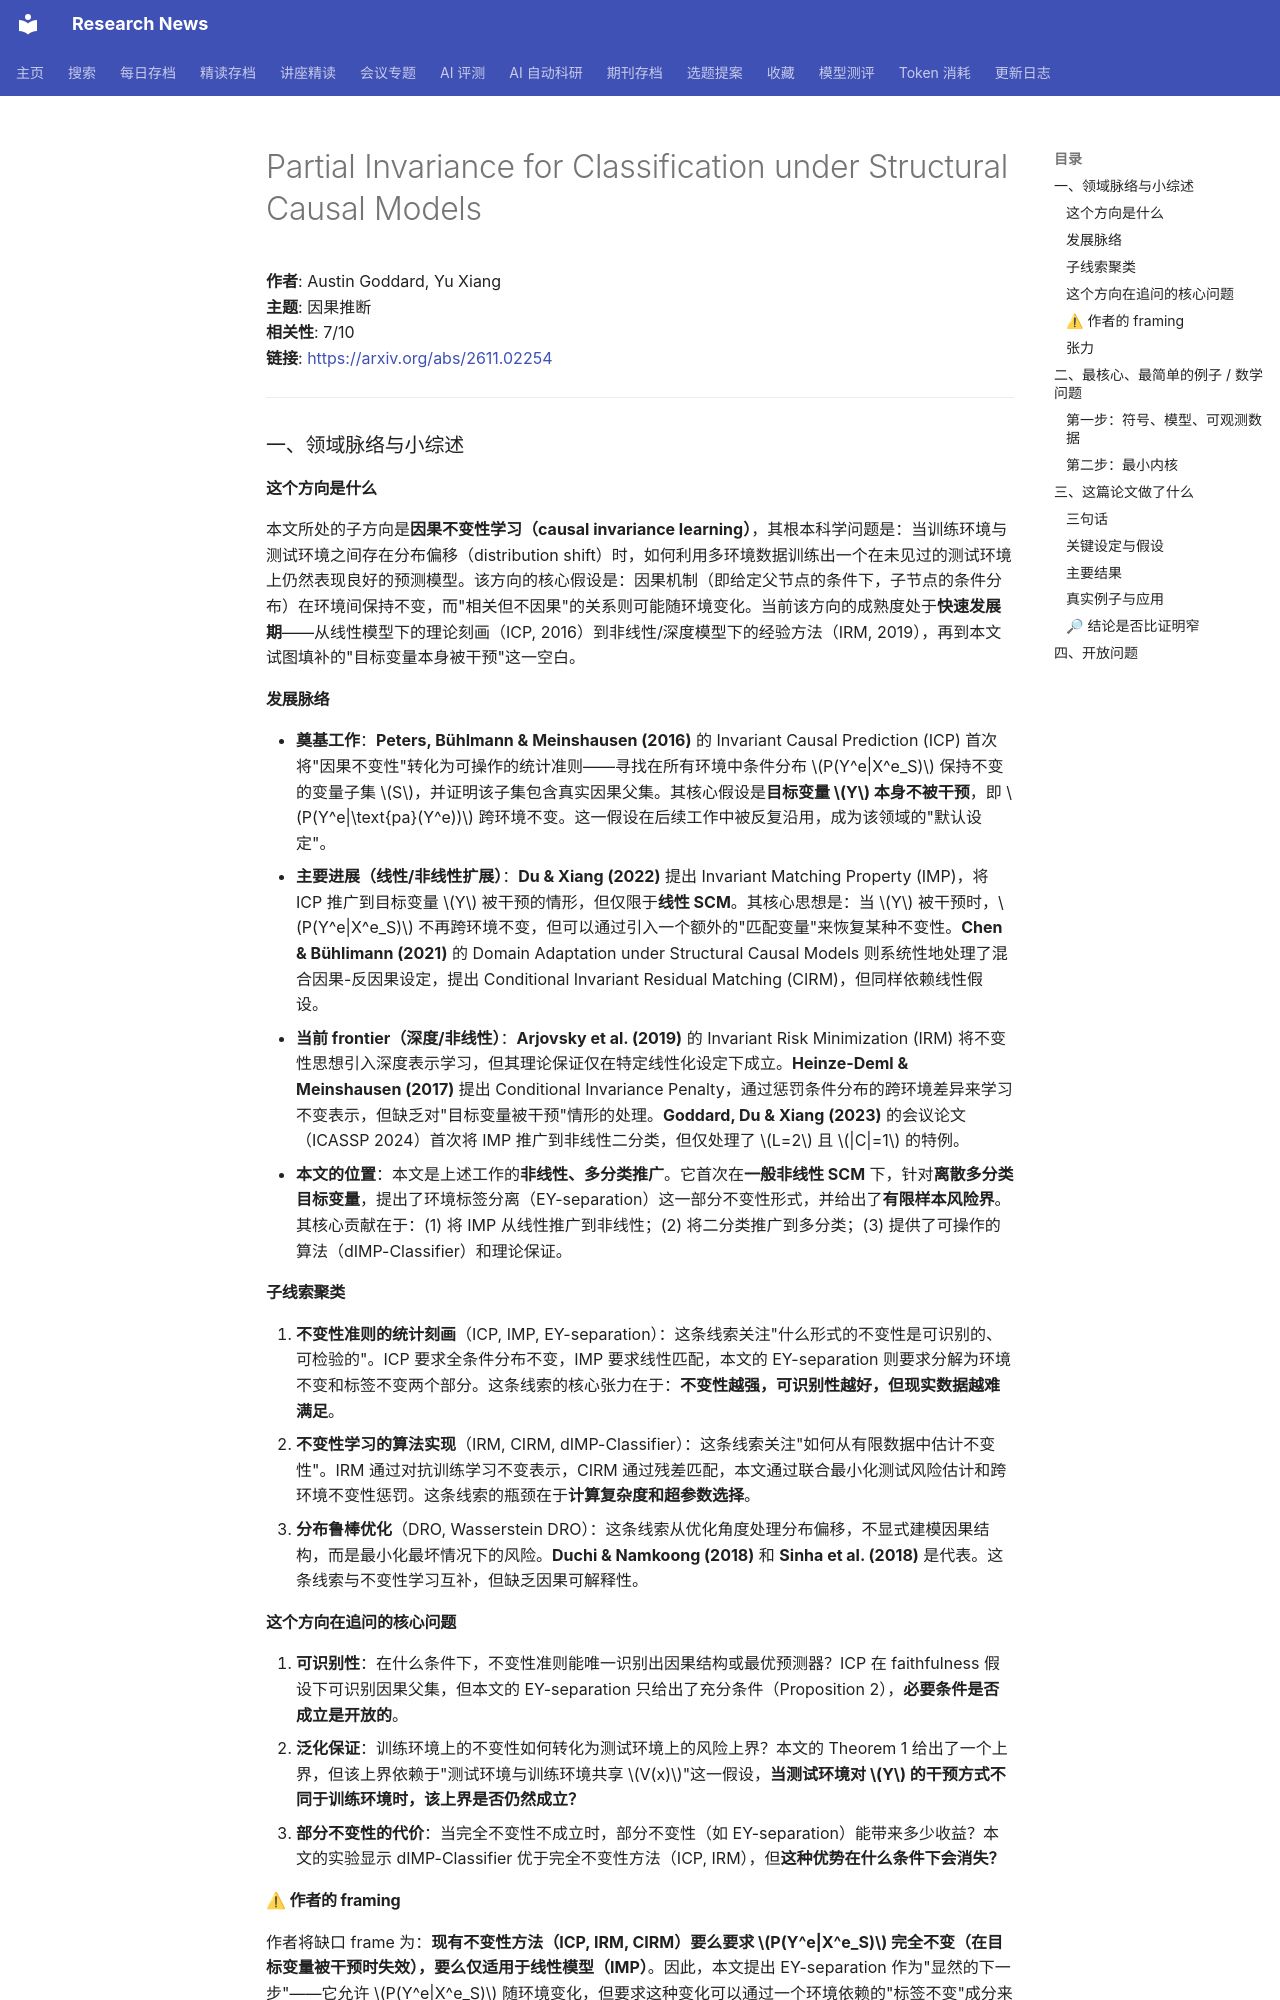

repository: cxy0714/research-news · page: deep_reads/2026-11-04-2611.02254/index.html · generator: mkdocs

# Partial Invariance for Classification under Structural Causal Models

**作者**: Austin Goddard, Yu Xiang  
**主题**: 因果推断  
**相关性**: 7/10  
**链接**: <https://arxiv.org/abs/2611.02254>

---

### 一、领域脉络与小综述

#### 这个方向是什么

本文所处的子方向是**因果不变性学习（causal invariance learning）**，其根本科学问题是：当训练环境与测试环境之间存在分布偏移（distribution shift）时，如何利用多环境数据训练出一个在未见过的测试环境上仍然表现良好的预测模型。该方向的核心假设是：因果机制（即给定父节点的条件下，子节点的条件分布）在环境间保持不变，而"相关但不因果"的关系则可能随环境变化。当前该方向的成熟度处于**快速发展期**——从线性模型下的理论刻画（ICP, 2016）到非线性/深度模型下的经验方法（IRM, 2019），再到本文试图填补的"目标变量本身被干预"这一空白。

#### 发展脉络

- **奠基工作**：**Peters, Bühlmann & Meinshausen (2016)** 的 Invariant Causal Prediction (ICP) 首次将"因果不变性"转化为可操作的统计准则——寻找在所有环境中条件分布 $P(Y^e|X^e_S)$ 保持不变的变量子集 $S$，并证明该子集包含真实因果父集。其核心假设是**目标变量 $Y$ 本身不被干预**，即 $P(Y^e|\text{pa}(Y^e))$ 跨环境不变。这一假设在后续工作中被反复沿用，成为该领域的"默认设定"。
- **主要进展（线性/非线性扩展）**：**Du & Xiang (2022)** 提出 Invariant Matching Property (IMP)，将 ICP 推广到目标变量 $Y$ 被干预的情形，但仅限于**线性 SCM**。其核心思想是：当 $Y$ 被干预时，$P(Y^e|X^e_S)$ 不再跨环境不变，但可以通过引入一个额外的"匹配变量"来恢复某种不变性。**Chen & Bühlimann (2021)** 的 Domain Adaptation under Structural Causal Models 则系统性地处理了混合因果-反因果设定，提出 Conditional Invariant Residual Matching (CIRM)，但同样依赖线性假设。
- **当前 frontier（深度/非线性）**：**Arjovsky et al. (2019)** 的 Invariant Risk Minimization (IRM) 将不变性思想引入深度表示学习，但其理论保证仅在特定线性化设定下成立。**Heinze-Deml & Meinshausen (2017)** 提出 Conditional Invariance Penalty，通过惩罚条件分布的跨环境差异来学习不变表示，但缺乏对"目标变量被干预"情形的处理。**Goddard, Du & Xiang (2023)** 的会议论文（ICASSP 2024）首次将 IMP 推广到非线性二分类，但仅处理了 $L=2$ 且 $|C|=1$ 的特例。
- **本文的位置**：本文是上述工作的**非线性、多分类推广**。它首次在**一般非线性 SCM** 下，针对**离散多分类目标变量**，提出了环境标签分离（EY-separation）这一部分不变性形式，并给出了**有限样本风险界**。其核心贡献在于：(1) 将 IMP 从线性推广到非线性；(2) 将二分类推广到多分类；(3) 提供了可操作的算法（dIMP-Classifier）和理论保证。

#### 子线索聚类

1. **不变性准则的统计刻画**（ICP, IMP, EY-separation）：这条线索关注"什么形式的不变性是可识别的、可检验的"。ICP 要求全条件分布不变，IMP 要求线性匹配，本文的 EY-separation 则要求分解为环境不变和标签不变两个部分。这条线索的核心张力在于：**不变性越强，可识别性越好，但现实数据越难满足**。
2. **不变性学习的算法实现**（IRM, CIRM, dIMP-Classifier）：这条线索关注"如何从有限数据中估计不变性"。IRM 通过对抗训练学习不变表示，CIRM 通过残差匹配，本文通过联合最小化测试风险估计和跨环境不变性惩罚。这条线索的瓶颈在于**计算复杂度和超参数选择**。
3. **分布鲁棒优化**（DRO, Wasserstein DRO）：这条线索从优化角度处理分布偏移，不显式建模因果结构，而是最小化最坏情况下的风险。**Duchi & Namkoong (2018)** 和 **Sinha et al. (2018)** 是代表。这条线索与不变性学习互补，但缺乏因果可解释性。

#### 这个方向在追问的核心问题

1. **可识别性**：在什么条件下，不变性准则能唯一识别出因果结构或最优预测器？ICP 在 faithfulness 假设下可识别因果父集，但本文的 EY-separation 只给出了充分条件（Proposition 2），**必要条件是否成立是开放的**。
2. **泛化保证**：训练环境上的不变性如何转化为测试环境上的风险上界？本文的 Theorem 1 给出了一个上界，但该上界依赖于"测试环境与训练环境共享 $V(x)$"这一假设，**当测试环境对 $Y$ 的干预方式不同于训练环境时，该上界是否仍然成立？**
3. **部分不变性的代价**：当完全不变性不成立时，部分不变性（如 EY-separation）能带来多少收益？本文的实验显示 dIMP-Classifier 优于完全不变性方法（ICP, IRM），但**这种优势在什么条件下会消失？**

#### ⚠ 作者的 framing

作者将缺口 frame 为：**现有不变性方法（ICP, IRM, CIRM）要么要求 $P(Y^e|X^e_S)$ 完全不变（在目标变量被干预时失效），要么仅适用于线性模型（IMP）**。因此，本文提出 EY-separation 作为"显然的下一步"——它允许 $P(Y^e|X^e_S)$ 随环境变化，但要求这种变化可以通过一个环境依赖的"标签不变"成分来参数化。作者淡化了以下竞争路线：(1) **分布鲁棒优化**（DRO）——作者仅在 related work 中一笔带过，未讨论 DRO 在目标变量被干预时的表现；(2) **非线性 ICP 的核方法扩展**（Heinze-Deml et al. 2018）——作者未引用；(3) **基于深度生成模型的因果表示学习**（Schölkopf et al. 2021）——作者未引用。

**值得研究者去查的问题**：作者声称"所有现有框架都假设变换不随环境变化"（见 related work 中关于 IRM 的讨论），但 **IRM 的原始论文 (Arjovsky et al. 2019) 实际上允许特征提取器 $\phi$ 随环境变化吗？** 如果 IRM 的设定比作者描述的更灵活，那么本文的 novelty 需要重新评估。
